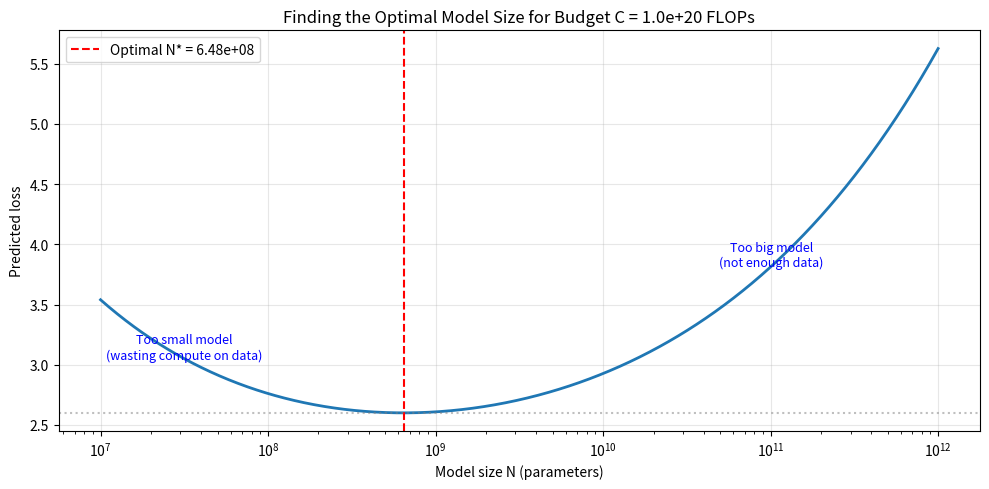

This chart was generated by the following Python code: (Note: this script raises an exception after producing the figure.)
# 🔍 Before the fancy math: let's FIND the optimal split by trying lots of options
# This builds intuition for WHY the closed-form solution matters

import numpy as np
import matplotlib
matplotlib.use('Agg')
import matplotlib.pyplot as plt

# Our compute budget: enough for a medium-sized training run
C = 1e20  # 10^20 FLOPs

# The Chinchilla constants
A, B, alpha, beta, E = 406.4, 410.7, 0.34, 0.28, 1.69

# Try many different splits of the budget between N and D
# Remember: C = 6 * N * D, so D = C / (6 * N)
N_options = np.logspace(7, 12, 1000)  # Try model sizes from 10M to 1T params

losses = []
for N in N_options:
    D = C / (6.0 * N)  # Given our budget, this is how much data we can afford
    loss = A / (N ** alpha) + B / (D ** beta) + E
    losses.append(loss)

losses = np.array(losses)

# Find the best split
best_idx = np.argmin(losses)
best_N = N_options[best_idx]
best_D = C / (6.0 * best_N)
best_loss = losses[best_idx]

print(f"Budget: {C:.1e} FLOPs")
print(f"Best model size:  N* = {best_N:.2e} parameters")
print(f"Best data size:   D* = {best_D:.2e} tokens")
print(f"Best loss:        L* = {best_loss:.4f}")
print(f"Tokens per param: D*/N* = {best_D/best_N:.1f}")

# Plot the loss landscape — see the sweet spot!
fig, ax = plt.subplots(figsize=(10, 5))
ax.semilogx(N_options, losses, linewidth=2)
ax.axvline(best_N, color='red', linestyle='--', label=f'Optimal N* = {best_N:.2e}')
ax.axhline(best_loss, color='gray', linestyle=':', alpha=0.5)
ax.set_xlabel('Model size N (parameters)')
ax.set_ylabel('Predicted loss')
ax.set_title(f'Finding the Optimal Model Size for Budget C = {C:.1e} FLOPs')
ax.legend()
ax.grid(True, alpha=0.3)
ax.annotate('Too small model\n(wasting compute on data)', 
            xy=(N_options[100], losses[100]), fontsize=9, color='blue', ha='center')
ax.annotate('Too big model\n(not enough data)', 
            xy=(N_options[800], losses[800]), fontsize=9, color='blue', ha='center')
plt.tight_layout()
plt.savefig('figures/18_brute_force_optimal.png', dpi=100, bbox_inches='tight')
plt.show()

print("\n💡 The Lagrange multiplier derivation below finds this sweet spot")
print("   with a formula instead of brute force — faster and exact.")

import mlx.core as mx
import mlx.nn as nn
import numpy as np
import matplotlib.pyplot as plt
import math

mx.random.seed(42)
print(f"MLX version: {mx.__version__}")
print("✅ Ready for Scaling Laws & Compute-Optimal Training!")

from utils.scaling import ScalingLawParams, ComputeBudget, ScalingLawPredictor

# Create predictor with Chinchilla defaults
predictor = ScalingLawPredictor()
print(f"Chinchilla params: A={predictor.params.A}, B={predictor.params.B}, "
      f"α={predictor.params.alpha}, β={predictor.params.beta}, E={predictor.params.E}")
print("✅ ScalingLawPredictor ready")

# Predict loss for various (N, D) configurations
configs = [
    ("GPT-2 Small",   124e6,   10e9),
    ("GPT-2 Large",   774e6,   10e9),
    ("GPT-3",         175e9,  300e9),
    ("Chinchilla",     70e9,  1.4e12),
    ("LLaMA-2 70B",    70e9,  2.0e12),
    ("LLaMA-3 70B",    70e9, 15.0e12),
]

print(f"{'Model':<18} {'N':>12} {'D':>12} {'Loss':>8} {'FLOPs':>12}")
print("-" * 66)
for name, N, D in configs:
    loss = predictor.predict_loss(N, D)
    flops = predictor.estimate_training_flops(N, D)
    print(f"{name:<18} {N:>12.2e} {D:>12.2e} {loss:>8.4f} {flops:>12.2e}")

# 💡 Error handling pattern — use this when operations might fail
try:
    # This is where your ML code goes
    import mlx.core as mx
    test = mx.array([1.0, 2.0, 3.0])  # shape: see output
    result = mx.sum(test)  # shape: see output
    mx.eval(result)
    print(f'✅ Success! Result: {result.item()}')
except Exception as e:
    print(f'❌ Error: {e}')
    print('💡 Tip: Check that MLX is installed and your inputs are valid')

# Compute optimal allocation across a range of compute budgets
budgets = [1e17, 1e18, 1e19, 1e20, 1e21, 1e22, 1e23, 1e24]

print(f"{'Budget (FLOPs)':>16} {'Optimal N':>14} {'Optimal D':>14} {'D/N Ratio':>10} {'Est. Loss':>10}")
print("-" * 68)
for C in budgets:
    result = predictor.compute_optimal_allocation(C)
    ratio = result.optimal_D / result.optimal_N
    # Verify budget conservation
    actual = 6.0 * result.optimal_N * result.optimal_D
    assert abs(actual - C) / C <= 0.10, "Budget conservation violated!"
    print(f"{C:>16.1e} {result.optimal_N:>14.2e} {result.optimal_D:>14.2e} {ratio:>10.1f} {result.estimated_loss:>10.4f}")

print("\n⚠️ Note: D/N ratio increases with compute — larger budgets favor more data per parameter.")

# Verify monotonicity: loss decreases as N or D increases
D_fixed = 1e12
N_values = np.logspace(7, 11, 20)  # 10M to 100B params
losses_vs_N = [predictor.predict_loss(N, D_fixed) for N in N_values]

N_fixed = 7e9
D_values = np.logspace(9, 13, 20)  # 1B to 10T tokens
losses_vs_D = [predictor.predict_loss(N_fixed, D) for D in D_values]

# Check monotonicity
assert all(losses_vs_N[i] > losses_vs_N[i+1] for i in range(len(losses_vs_N)-1)), "Not monotonic in N!"
assert all(losses_vs_D[i] > losses_vs_D[i+1] for i in range(len(losses_vs_D)-1)), "Not monotonic in D!"
print("✅ Loss is monotonically decreasing in both N and D")
print(f"   Loss range (varying N): {losses_vs_N[-1]:.3f} — {losses_vs_N[0]:.3f}")
print(f"   Loss range (varying D): {losses_vs_D[-1]:.3f} — {losses_vs_D[0]:.3f}")
print(f"   Irreducible loss floor: E = {predictor.params.E}")

from utils.scaling import plot_loss_vs_model_size, plot_loss_vs_data_size

# Loss vs model size (D fixed at 1T tokens)
fig = plot_loss_vs_model_size(predictor, D_fixed=1e12, N_range=np.logspace(7, 11, 30))
plt.show()

# Loss vs data size (N fixed at 7B params)
fig = plot_loss_vs_data_size(predictor, N_fixed=7e9, D_range=np.logspace(9, 13, 30))
plt.show()

from utils.scaling import print_compute_budget_table

# Compute budget calculator across a wide range of FLOP budgets
print_compute_budget_table(predictor, [1e17, 1e18, 1e19, 1e20, 1e21, 1e22, 1e23, 1e24])

from utils.scaling import plot_kaplan_vs_chinchilla

# Compare Kaplan vs Chinchilla optimal allocations
fig = plot_kaplan_vs_chinchilla(np.logspace(17, 24, 30))  # shape: function output
plt.show()
